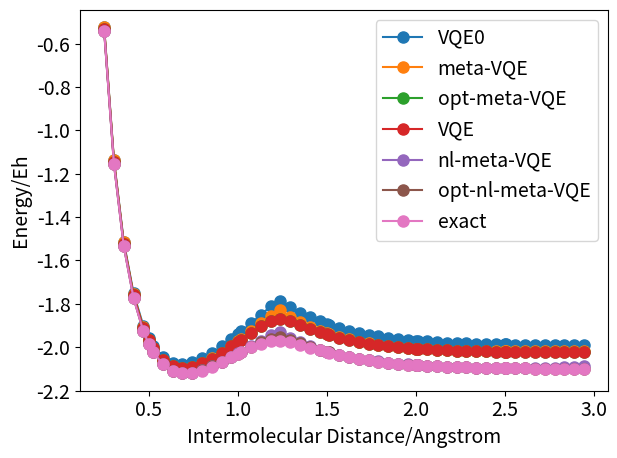
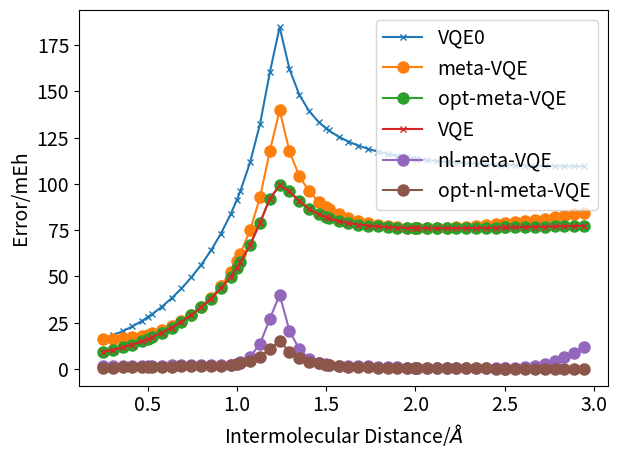

The script that saved these images, in order:
from matplotlib import pyplot as plt
import numpy

import matplotlib
import sys

font = {'weight' : 'normal',
        'size'   : 14}

matplotlib.rc('font', **font)
matplotlib.rcParams.update({'figure.autolayout': True})


def do_plot(data, filename=None, filetype="pdf", title=None):
    if filename is not None and "." in filename:
        filename = filename.split(".")[0]
    

    plt.figure()
    plt.xlabel("Intermolecular Distance/Angstrom")
    plt.ylabel("Energy/Eh")
    for name, points in data.items():
        plt.plot(list(points.keys()), list(points.values()), label=name, marker="o", markersize=8)
    plt.legend()
    if filename is not None:
        plt.savefig("{}_absolute_energies.{}".format(filename, filetype))
    else:
        plt.show()

    plt.figure()
    if title is not None:
        plt.title(title)
    plt.xlabel(r"Intermolecular Distance/$\operatorname{{\AA}}$")
    plt.ylabel("Error/mEh")
    for name, points in data.items():
        if name == "exact":
            continue
        refs = data["exact"]
        if "meta" in name:
            plt.plot(list(points.keys()), 1000*(numpy.asarray(list(points.values())) - numpy.asarray(list(refs.values()))), label=name, marker="o", markersize=8)
        else:
            plt.plot(list(points.keys()), 1000*(numpy.asarray(list(points.values())) - numpy.asarray(list(refs.values()))), label=name, marker="x", markersize=5)
    plt.legend(loc="upper right")
    if filename is not None:
        plt.savefig("{}.{}".format(filename, filetype))
    else:
        plt.show()


filename="h4_compressed"

data = {
"VQE0": {0.25: -0.5243498728852005, 0.305: -1.136652484444927, 0.36: -1.512961906555054, 0.415: -1.750420100314844, 0.47: -1.900613335031772, 0.5: -1.9568941172878092, 0.525: -1.9931692833564378, 0.58: -2.04625403825343, 0.635: -2.0716816498790998, 0.69: -2.0775150644465183, 0.745: -2.069429360442419, 0.8: -2.0514664883078195, 0.855: -2.026501005626775, 0.9099999999999999: -1.9965676659241085, 0.9650000000000001: -1.9631112455053392, 1.0: -1.940477063850444, 1.02: -1.927177599904748, 1.075: -1.8895521515781448, 1.13: -1.8508522333173403, 1.185: -1.8115829415773024, 1.24: -1.7851794894428128, 1.295: -1.814693804219165, 1.35: -1.8401391196558858, 1.405: -1.8620606669875828, 1.46: -1.880929519883592, 1.5: -1.8929704535401888, 1.5150000000000001: -1.897154385304788, 1.5699999999999998: -1.9110905838838195, 1.625: -1.9230472513211359, 1.6800000000000002: -1.9332933421170515, 1.735: -1.9420627602301492, 1.79: -1.9495588041087188, 1.845: -1.9559580425681613, 1.9: -1.9614137020592102, 1.955: -1.9660586280111718, 2.0: -1.9693368961507023, 2.01: -1.9700078737322233, 2.0650000000000004: -1.9733609646361048, 2.12: -1.976203880666218, 2.175: -1.9786107947461864, 2.23: -1.9806455997792707, 2.285: -1.9823632515175995, 2.34: -1.9838109498986216, 2.395: -1.9850291775053845, 2.45: -1.9860526107576337, 2.5: -1.9868390177930144, 2.505: -1.9869109172351698, 2.56: -1.9876294510206263, 2.6149999999999998: -1.9882298569155514, 2.67: -1.9887305936374922, 2.725: -1.9891473854757193, 2.7800000000000002: -1.989493611259538, 2.835: -1.989780638818349, 2.8899999999999997: -1.9900181123714176, 2.945: -1.9902141994889533},
"meta-VQE":{0.25: -0.5246263157583785, 0.305: -1.138574993723961, 0.36: -1.5167691622245154, 0.415: -1.7562863661918544, 0.47: -1.9086751595900227, 0.5: -1.9662010264623755, 0.525: -2.003535607957492, 0.58: -2.059010365727492, 0.635: -2.086894782166211, 0.69: -2.0952389880858306, 0.745: -2.0897113547039483, 0.8: -2.0743524245729117, 0.855: -2.052038961943524, 0.9099999999999999: -2.0248094025659213, 0.9650000000000001: -1.994111685827134, 1.0: -1.9732623369418232, 1.02: -1.9609929818377259, 1.075: -1.9262377413543157, 1.13: -1.8904603731299723, 1.185: -1.8541618480576436, 1.24: -1.8301351619302881, 1.295: -1.859165419490493, 1.35: -1.8841142381584546, 1.405: -1.9055284682657812, 1.46: -1.9238806761544407, 1.5: -1.9355407858749039, 1.5150000000000001: -1.9395809147211638, 1.5699999999999998: -1.9529856158760202, 1.625: -1.9644047011312487, 1.6800000000000002: -1.9741075351320692, 1.735: -1.9823280576642017, 1.79: -1.9892692702477055, 1.845: -1.9951071751102403, 1.9: -1.999994230854189, 1.955: -2.0040623771649773, 2.0: -2.006861963199415, 2.01: -2.0074256771913284, 2.0650000000000004: -2.0101826242065193, 2.12: -2.0124181562601096, 2.175: -2.0142054182692135, 2.23: -2.015607305822342, 2.285: -2.0166778195751975, 2.34: -2.017463254115312, 2.395: -2.018003240953105, 2.45: -2.0183316620100387, 2.5: -2.0184710645670325, 2.505: -2.0184774475813354, 2.56: -2.0184652710908564, 2.6149999999999998: -2.018316151816024, 2.67: -2.018047975933664, 2.725: -2.0176759455519284, 2.7800000000000002: -2.0172129647295134, 2.835: -2.0166699707817743, 2.8899999999999997: -2.016056218410765, 2.945: -2.015379523389053},
"opt-meta-VQE": {0.25: -0.5314238246645661, 0.305: -1.1445101102861106, 0.36: -1.521729504108822, 0.415: -1.7602388084212675, 0.47: -1.9116485043931226, 0.5: -1.9686703533145595, 0.525: -2.0056076470811743, 0.58: -2.060299874509349, 0.635: -2.087557175859043, 0.69: -2.0954647501726393, 0.745: -2.089727332567067, 0.8: -2.0744298554791363, 0.855: -2.0525036298579504, 0.9099999999999999: -2.0260684855231457, 0.9650000000000001: -1.9967009553721755, 1.0: -1.9770738713106788, 1.02: -1.9656755243722919, 1.075: -1.9342460476121441, 1.13: -1.9042108586066417, 1.185: -1.8797742954035368, 1.24: -1.870828872385518, 1.295: -1.8807471872718218, 1.35: -1.8977381924690402, 1.405: -1.9150098506572162, 1.46: -1.9307591388847538, 1.5: -1.9410416218653777, 1.5150000000000001: -1.944641348161715, 1.5699999999999998: -1.956696764696816, 1.625: -1.9670840084937786, 1.6800000000000002: -1.9759885185629997, 1.735: -1.9835895284328617, 1.79: -1.9900617445500277, 1.845: -1.9955589823387576, 1.9: -2.000210505756786, 1.955: -2.004135806655528, 2.0: -2.0068787735135323, 2.01: -2.0074377516766777, 2.0650000000000004: -2.010209122419367, 2.12: -2.012526178361938, 2.175: -2.0144558917386823, 2.23: -2.0160567574934167, 2.285: -2.0173786486482963, 2.34: -2.01846435917578, 2.395: -2.019350537661566, 2.45: -2.020068514349787, 2.5: -2.020601246593612, 2.505: -2.0206485268671237, 2.56: -2.0211074435281065, 2.6149999999999998: -2.0214672221211427, 2.67: -2.0217443249955207, 2.725: -2.021952714336779, 2.7800000000000002: -2.022104212429733, 2.835: -2.0222088114401475, 2.8899999999999997: -2.022274939116206, 2.945: -2.022309688617285},
"VQE": {0.25: -0.5314238931462648, 0.305: -1.144510148207776, 0.36: -1.521729482220279, 0.415: -1.7602386720041125, 0.47: -1.9116481656280886, 0.5: -1.9686698504690245, 0.525: -2.0056078338799948, 0.58: -2.0602994608006857, 0.635: -2.0875571038348326, 0.69: -2.0954649275175576, 0.745: -2.089727240383001, 0.8: -2.0744294796343627, 0.855: -2.0525032394177103, 0.9099999999999999: -2.026067329140836, 0.9650000000000001: -1.9967024387419867, 1.0: -1.9770774831774416, 1.02: -1.9656797404380988, 1.075: -1.934252592880839, 1.13: -1.9042202957843781, 1.185: -1.8797738057783187, 1.24: -1.8708275844255908, 1.295: -1.8807538878706114, 1.35: -1.8977548674184679, 1.405: -1.9150215778012691, 1.46: -1.9307696061778068, 1.5: -1.9410485503286317, 1.5150000000000001: -1.9446478497144284, 1.5699999999999998: -1.9567020261705548, 1.625: -1.967088349553929, 1.6800000000000002: -1.9759921298586338, 1.735: -1.9835959307986977, 1.79: -1.9900687982598666, 1.845: -1.995562868125909, 1.9: -2.0002115913576026, 1.955: -2.0041357177144157, 2.0: -2.006880935632776, 2.01: -2.0074394323069944, 2.0650000000000004: -2.010210948585954, 2.12: -2.0125272250617146, 2.175: -2.014456694901475, 2.23: -2.0160574589221785, 2.285: -2.0173794476324716, 2.34: -2.0184654859529556, 2.395: -2.0193522361107545, 2.45: -2.0200710297802145, 2.5: -2.0206013040849595, 2.505: -2.0206485995348236, 2.56: -2.021107718971525, 2.6149999999999998: -2.0214677604001414, 2.67: -2.021745178641316, 2.725: -2.0219539291462114, 2.7800000000000002: -2.0221058282567177, 2.835: -2.0222108629351387, 2.8899999999999997: -2.022277456703894, 2.945: -2.0223126978777404},
"nl-meta-VQE":{0.25: -0.5390968075662849, 0.305: -1.1534234944004773, 0.36: -1.5320231089703154, 0.415: -1.772080382582212, 0.47: -1.9252380310920612, 0.5: -1.9833117523514519, 0.525: -2.0211858820222974, 0.58: -2.0781591859013715, 0.635: -2.108052729637237, 0.69: -2.1190244032134125, 0.745: -2.116858412481447, 0.8: -2.1057166145973265, 0.855: -2.088595692882725, 0.9099999999999999: -2.067639628052807, 0.9650000000000001: -2.044368441788295, 1.0: -2.028855792728656, 1.02: -2.019845456252892, 1.075: -1.9947945195032508, 1.13: -1.9696792000847614, 1.185: -1.9447576514780258, 1.24: -1.9299013928606108, 1.295: -1.956089628011824, 1.35: -1.9777844357143242, 1.405: -1.995844408799017, 1.46: -2.010997881008183, 1.5: -2.0205369859909497, 1.5150000000000001: -2.0238381806393795, 1.5699999999999998: -2.034828306638695, 1.625: -2.044314480284547, 1.6800000000000002: -2.0525461492455204, 1.735: -2.0596991871200045, 1.79: -2.065899059593587, 1.845: -2.0712413342856553, 1.9: -2.075807799358925, 1.955: -2.0796773809033264, 2.0: -2.0823820589020636, 2.01: -2.0829318506973147, 2.0650000000000004: -2.085656921796823, 2.12: -2.087939731576207, 2.175: -2.089863932630697, 2.23: -2.0915036771752007, 2.285: -2.092917710195373, 2.34: -2.09414459919817, 2.395: -2.09519984922038, 2.45: -2.0960753159506074, 2.5: -2.096690288540439, 2.505: -2.0967409791039073, 2.56: -2.097148813993369, 2.6149999999999998: -2.0972382365283075, 2.67: -2.0969424205010085, 2.725: -2.0961947095548337, 2.7800000000000002: -2.094934371963733, 2.835: -2.0931110659423613, 2.8899999999999997: -2.09068757867431, 2.945: -2.087640647857435},
"opt-nl-meta-VQE":{0.25: -0.5399458720816551, 0.305: -1.1540437704373414, 0.36: -1.5324986548046602, 0.415: -1.7724851051855082, 0.47: -1.925523807876501, 0.5: -1.9836160217758625, 0.525: -2.0215220282390547, 0.58: -2.0786675211144123, 0.635: -2.1086322555384007, 0.69: -2.11964074703767, 0.745: -2.1174576781443393, 0.8: -2.106151473819535, 0.855: -2.0888848281487857, 0.9099999999999999: -2.0677655402673265, 0.9650000000000001: -2.044435342760416, 1.0: -2.029075430294417, 1.02: -2.020334456579935, 1.075: -1.9972943460038861, 1.13: -1.9767058660685957, 1.185: -1.960959214787726, 1.24: -1.955026556247531, 1.295: -1.967414466397599, 1.35: -1.9824604564488448, 1.405: -1.997528036371483, 1.46: -2.0113050293373216, 1.5: -2.020739127690863, 1.5150000000000001: -2.024033848218091, 1.5699999999999998: -2.035136084265431, 1.625: -2.044767355627087, 1.6800000000000002: -2.053067892980302, 1.735: -2.060202587868022, 1.79: -2.0663203802700583, 1.845: -2.0715544399570214, 1.9: -2.0760245152551065, 1.955: -2.0798391692069496, 2.0: -2.0825302920992033, 2.01: -2.083057399024843, 2.0650000000000004: -2.0858197092144226, 2.12: -2.0881621423271888, 2.175: -2.090143137339252, 2.23: -2.091811002943205, 2.285: -2.0932184747062923, 2.34: -2.094396988382806, 2.395: -2.095395539094176, 2.45: -2.0962320163900126, 2.5: -2.09686734883856, 2.505: -2.096925208962751, 2.56: -2.0975017329867636, 2.6149999999999998: -2.097980625832011, 2.67: -2.098380059138246, 2.725: -2.09871006756627, 2.7800000000000002: -2.0989831461573454, 2.835: -2.0992085873596467, 2.8899999999999997: -2.0993934610563394, 2.945: -2.0995494656140035},
"exact": {0.25: -0.540546958481916, 0.305: -1.1547147395276456, 0.36: -1.5332509916683579, 0.415: -1.7733261795227442, 0.47: -1.9265692285318936, 0.5: -1.9847119320927784, 0.525: -2.0226523719104783, 0.58: -2.079786783553309, 0.635: -2.109836700079799, 0.69: -2.1209263117181507, 0.745: -2.1188106176567048, 0.8: -2.107640857415319, 0.855: -2.0904461519482576, 0.9099999999999999: -2.069487195459628, 0.9650000000000001: -2.0465541137107697, 1.0: -2.0316656444125085, 1.02: -2.0232529907340795, 1.075: -2.0013358520883564, 1.13: -1.9831238720730662, 1.185: -1.971758378262341, 1.24: -1.9699049014108736, 1.295: -1.9767054620925903, 1.35: -1.9883016812494452, 1.405: -2.0013754487661766, 1.46: -2.014185662809442, 1.5: -2.0228957817495155, 1.5150000000000001: -2.0259993008554713, 1.5699999999999998: -2.0365696243991107, 1.625: -2.045869024379108, 1.6800000000000002: -2.05396554117348, 1.735: -2.060965692305629, 1.79: -2.066987476404658, 1.845: -2.0721475394186815, 1.9: -2.0765552364277466, 1.955: -2.0803101511507127, 2.0: -2.082959396859531, 2.01: -2.083501377402562, 2.0650000000000004: -2.086207696145121, 2.12: -2.0884981935736295, 2.175: -2.0904330774252475, 2.23: -2.092064560545023, 2.285: -2.093437741020523, 2.34: -2.094591441203079, 2.395: -2.0955589863090993, 2.45: -2.0963689137524786, 2.5: -2.096989027447175, 2.505: -2.0970456104924153, 2.56: -2.0976098794040494, 2.6149999999999998: -2.098079437995676, 2.67: -2.0984693542285298, 2.725: -2.0987924250163443, 2.7800000000000002: -2.0990595033507042, 2.835: -2.0992797800225844, 2.8899999999999997: -2.099461025676078, 2.945: -2.099609798518493},
}


do_plot(data, filename)
